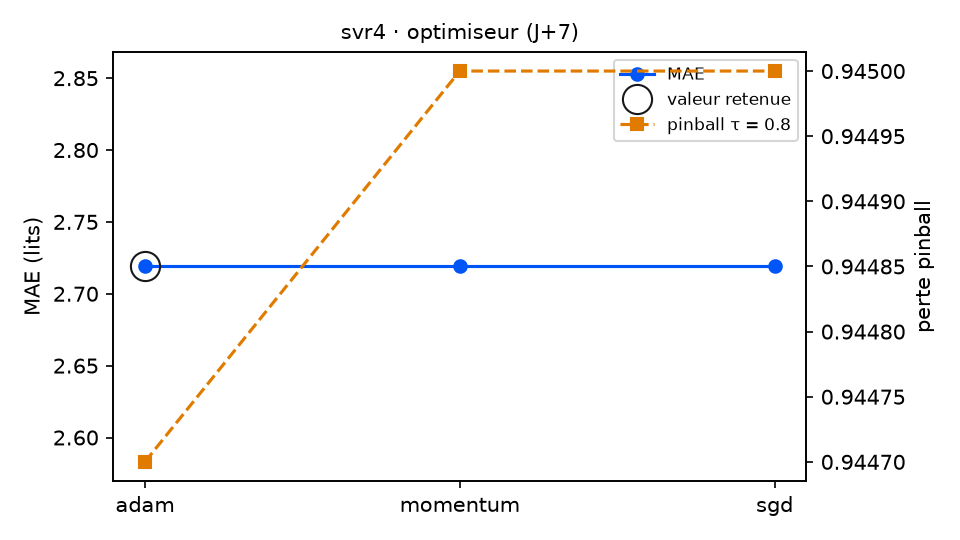

The data file committed next to this chart (first rows):
variante; MAE; RMSE; biais; pinball τ=0.8; couverture 90 %; temps (s); DM p (pinball τ=0.8); p Holm; vs choix retenu
optimiseur = adam (retenu); 2.719; 3.246; -0.904; 0.9447; 87.6; 4.5; ; ; — choix retenu
optimiseur = momentum; 2.719; 3.246; -0.905; 0.945; 87.6; 3.3; 0.5874; 0.667; équivalent
optimiseur = sgd; 2.719; 3.247; -0.905; 0.945; 87.6; 4.4; 0.3335; 0.667; équivalent
